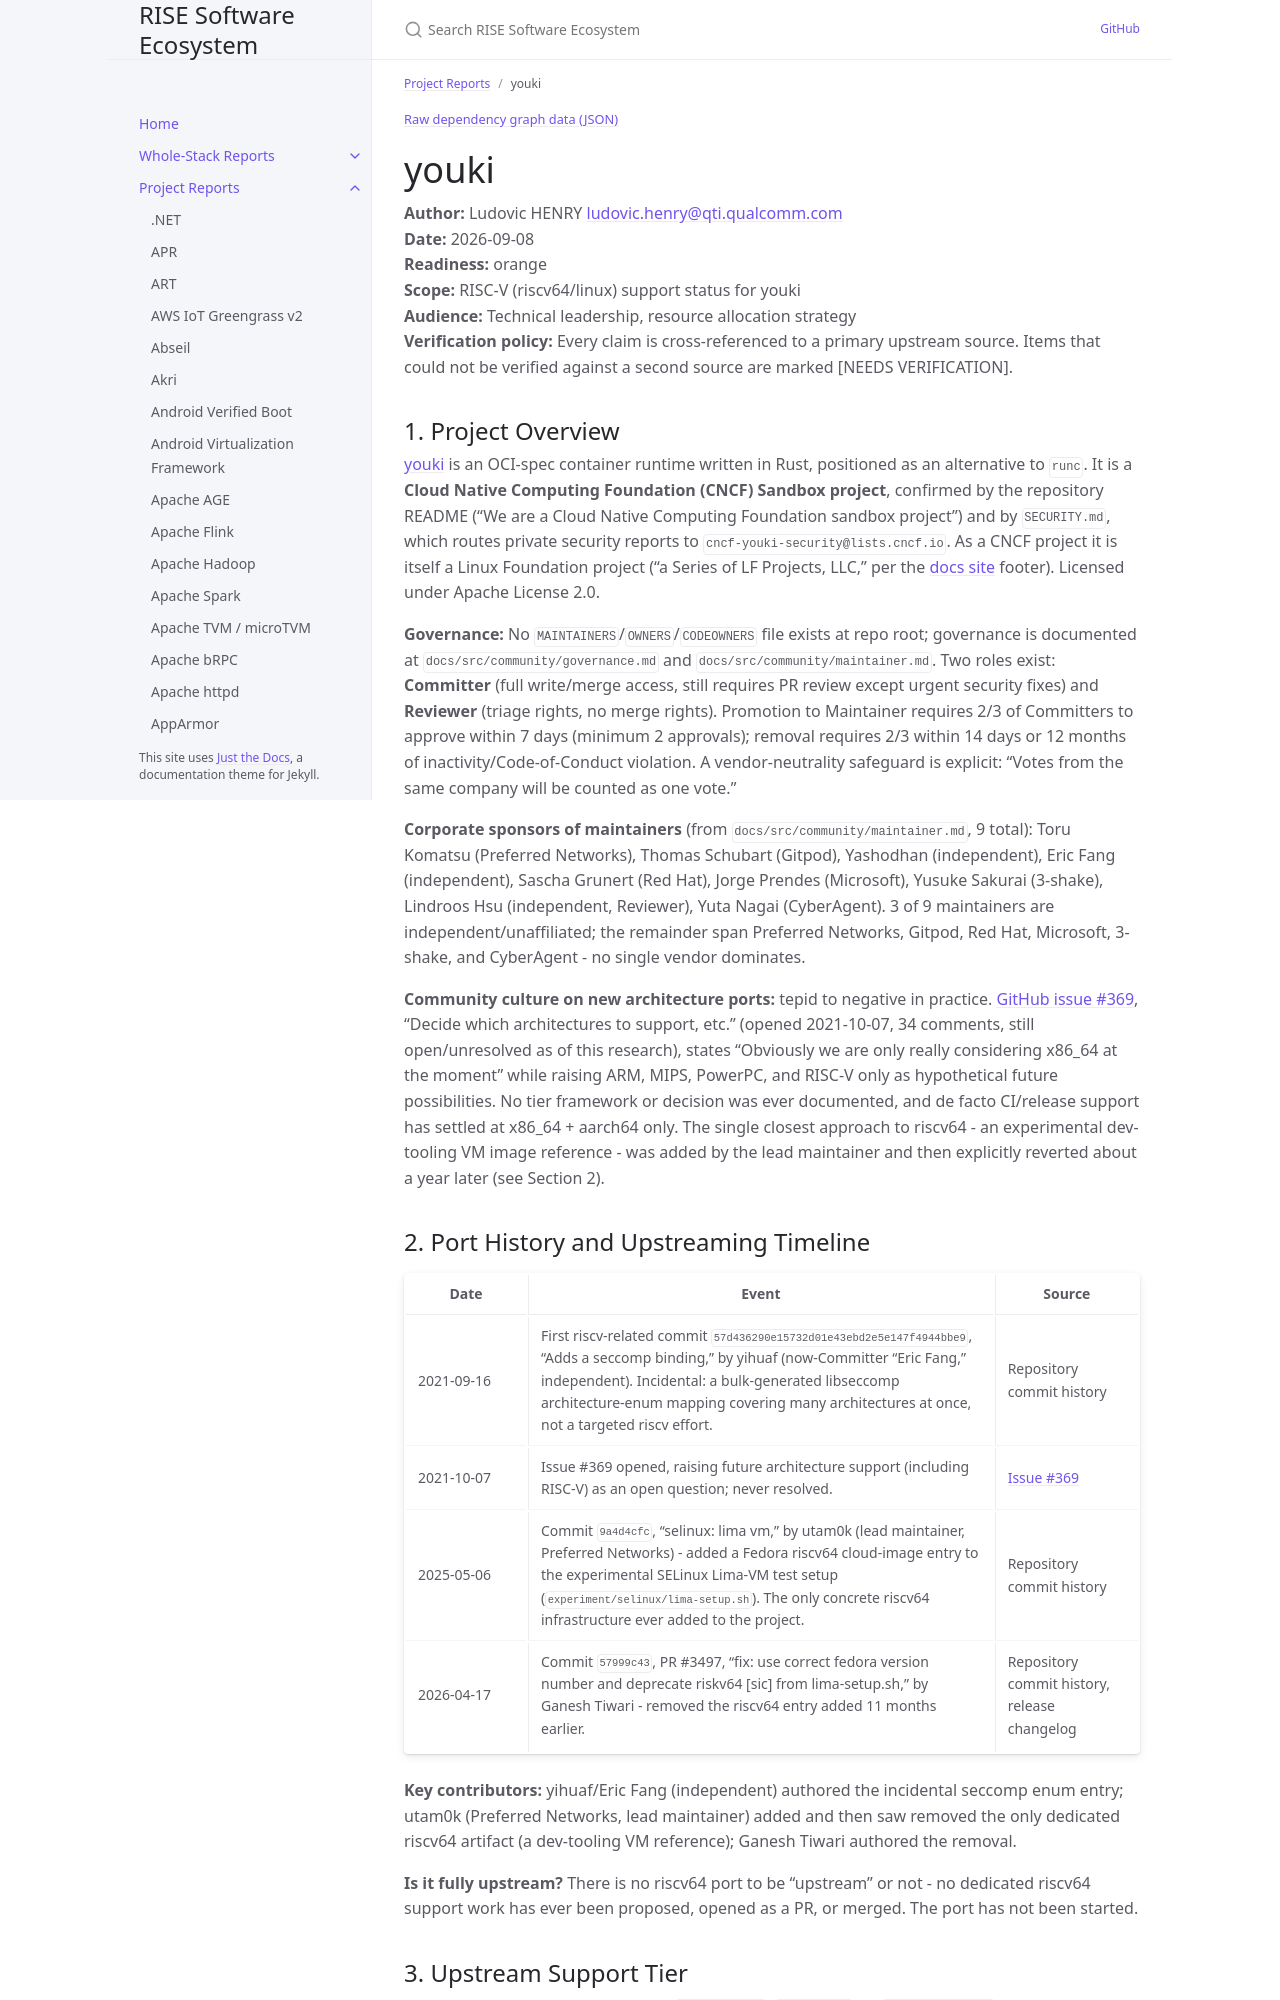

repository: riseproject-dev/sw-ecosystem · page: pr-preview/pr-9/project-reports/youki.html · generator: jekyll

---
title: youki
parent: Project Reports
color: orange
dependencies:
  - name: libseccomp
    relation: runtime-dependency
    criticality: optional
  - name: CRIU
    relation: runtime-dependency
    criticality: critical
  - name: libbpf
    relation: runtime-dependency
    criticality: optional
  - name: rbpf
    relation: runtime-dependency
    criticality: optional
  - name: wasmtime
    relation: runtime-dependency
    criticality: critical
  - name: wasmer
    relation: runtime-dependency
    criticality: critical
  - name: WasmEdge
    relation: runtime-dependency
    criticality: optional
  - name: flate2
    relation: runtime-dependency
    criticality: optional
---

{% include dependency-graph.html slug="dependencies" subset="youki" %}

# youki

**Author:** Ludovic HENRY <ludovic.henry@qti.qualcomm.com><br/>
**Date:** 2026-09-08<br/>
**Readiness:** orange<br/>
**Scope:** RISC-V (riscv64/linux) support status for youki<br/>
**Audience:** Technical leadership, resource allocation strategy<br/>
**Verification policy:** Every claim is cross-referenced to a primary upstream source. Items that could not be verified against a second source are marked [NEEDS VERIFICATION].<br/>

## 1. Project Overview

[youki](https://github.com/youki-dev/youki) is an OCI-spec container runtime written in Rust, positioned as an alternative to `runc`. It is a **Cloud Native Computing Foundation (CNCF) Sandbox project**, confirmed by the repository README ("We are a Cloud Native Computing Foundation sandbox project") and by `SECURITY.md`, which routes private security reports to `cncf-youki-security@lists.cncf.io`. As a CNCF project it is itself a Linux Foundation project ("a Series of LF Projects, LLC," per the [docs site](https://youki-dev.github.io/youki/) footer). Licensed under Apache License 2.0.

**Governance:** No `MAINTAINERS`/`OWNERS`/`CODEOWNERS` file exists at repo root; governance is documented at `docs/src/community/governance.md` and `docs/src/community/maintainer.md`. Two roles exist: **Committer** (full write/merge access, still requires PR review except urgent security fixes) and **Reviewer** (triage rights, no merge rights). Promotion to Maintainer requires 2/3 of Committers to approve within 7 days (minimum 2 approvals); removal requires 2/3 within 14 days or 12 months of inactivity/Code-of-Conduct violation. A vendor-neutrality safeguard is explicit: "Votes from the same company will be counted as one vote."

**Corporate sponsors of maintainers** (from `docs/src/community/maintainer.md`, 9 total): Toru Komatsu (Preferred Networks), Thomas Schubart (Gitpod), Yashodhan (independent), Eric Fang (independent), Sascha Grunert (Red Hat), Jorge Prendes (Microsoft), Yusuke Sakurai (3-shake), Lindroos Hsu (independent, Reviewer), Yuta Nagai (CyberAgent). 3 of 9 maintainers are independent/unaffiliated; the remainder span Preferred Networks, Gitpod, Red Hat, Microsoft, 3-shake, and CyberAgent - no single vendor dominates.

**Community culture on new architecture ports:** tepid to negative in practice. [GitHub issue #369](https://github.com/youki-dev/youki/issues/369), "Decide which architectures to support, etc." (opened 2021-10-07, 34 comments, still open/unresolved as of this research), states "Obviously we are only really considering x86_64 at the moment" while raising ARM, MIPS, PowerPC, and RISC-V only as hypothetical future possibilities. No tier framework or decision was ever documented, and de facto CI/release support has settled at x86_64 + aarch64 only. The single closest approach to riscv64 - an experimental dev-tooling VM image reference - was added by the lead maintainer and then explicitly reverted about a year later (see Section 2).
